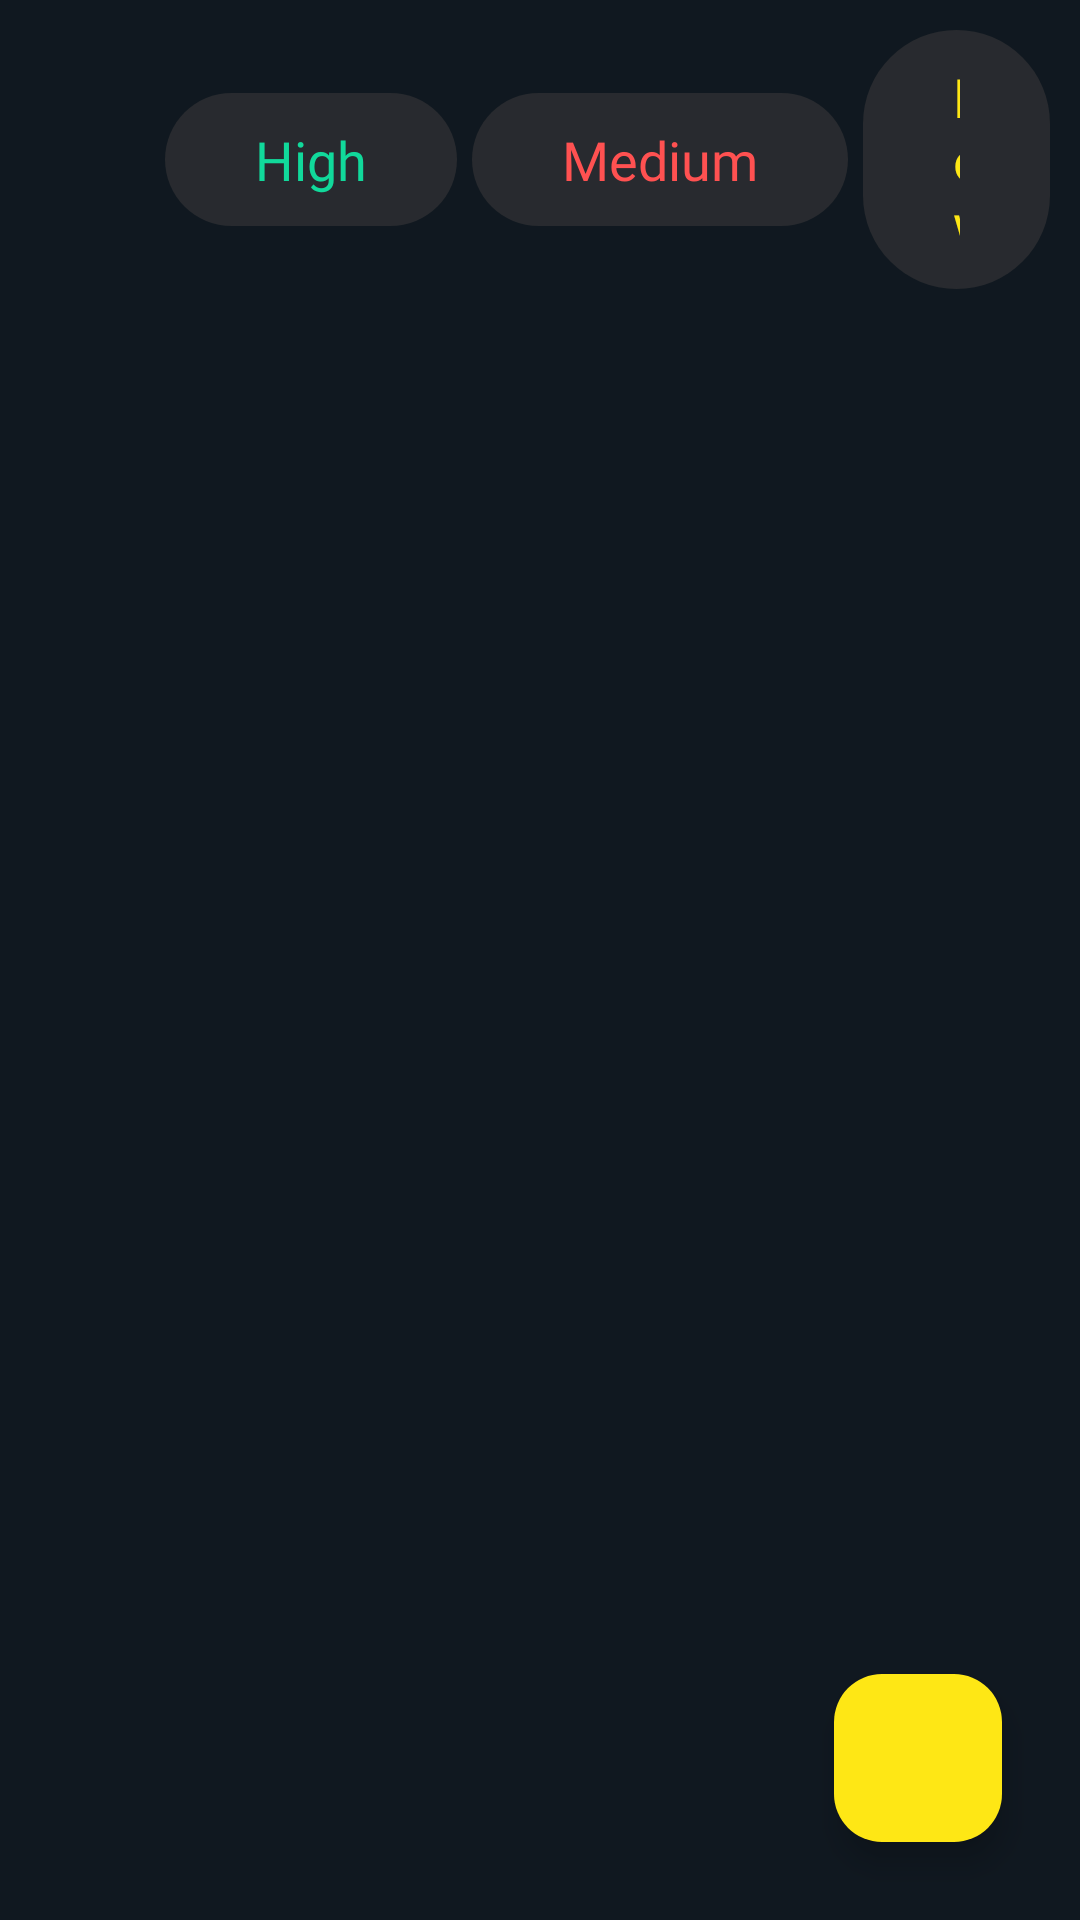

Android layout source for this screen:
<!-- AndroidManifest.xml: application theme Theme.ToDoApp -->
<!-- res/layout/fragment_home.xml -->
<?xml version="1.0" encoding="utf-8"?>
<FrameLayout xmlns:android="http://schemas.android.com/apk/res/android"
    xmlns:app="http://schemas.android.com/apk/res-auto"
    xmlns:tools="http://schemas.android.com/tools"
    android:layout_width="match_parent"
    android:layout_height="match_parent"
    tools:context=".Fragments.HomeFragment"
    android:background="@color/background_color">

    <androidx.constraintlayout.widget.ConstraintLayout
        android:layout_width="match_parent"
        android:layout_height="match_parent">

        <LinearLayout
            android:id="@+id/linearLayout2"
            android:layout_width="match_parent"
            android:layout_height="wrap_content"
            android:layout_margin="10dp"
            android:orientation="horizontal"
            app:layout_constraintEnd_toEndOf="parent"
            app:layout_constraintStart_toStartOf="parent"
            app:layout_constraintTop_toTopOf="parent"
            android:gravity="center_vertical">

            <ImageView
                android:layout_width="30dp"
                android:layout_height="30dp"
                android:id="@+id/allTodo"
                android:background="@drawable/filter"
                android:layout_margin="5dp"
                android:backgroundTint="@color/foreground_color"/>

            <TextView
                android:layout_width="wrap_content"
                android:layout_height="wrap_content"
                android:id="@+id/filterHigh"
                android:text="High"
                android:textColor="@color/green"
                android:fontFamily="@font/regular"
                android:textSize="18sp"
                android:background="@drawable/btn_filter_shape"
                android:paddingStart="30dp"
                android:paddingEnd="30dp"
                android:paddingTop="10dp"
                android:paddingBottom="10dp"
                android:layout_marginStart="5dp"/>

            <TextView
                android:layout_width="wrap_content"
                android:layout_height="wrap_content"
                android:id="@+id/filterMedium"
                android:text="Medium"
                android:textColor="@color/red"
                android:fontFamily="@font/regular"
                android:textSize="18sp"
                android:background="@drawable/btn_filter_shape"
                android:paddingStart="30dp"
                android:paddingEnd="30dp"
                android:paddingTop="10dp"
                android:paddingBottom="10dp"
                android:layout_marginStart="5dp"/>

            <TextView
                android:layout_width="wrap_content"
                android:layout_height="wrap_content"
                android:id="@+id/filterLow"
                android:text="Low"
                android:textColor="@color/foreground_color"
                android:fontFamily="@font/regular"
                android:textSize="18sp"
                android:background="@drawable/btn_filter_shape"
                android:paddingStart="30dp"
                android:paddingEnd="30dp"
                android:paddingTop="10dp"
                android:paddingBottom="10dp"
                android:layout_marginStart="5dp"/>

        </LinearLayout>

        <androidx.recyclerview.widget.RecyclerView
            android:id="@+id/rcvAllToDo"
            android:layout_width="match_parent"
            android:layout_height="0dp"
            app:layout_constraintBottom_toBottomOf="parent"
            app:layout_constraintEnd_toEndOf="parent"
            app:layout_constraintStart_toStartOf="parent"
            app:layout_constraintTop_toBottomOf="@+id/linearLayout2" />

        <com.google.android.material.floatingactionbutton.FloatingActionButton
            android:layout_width="wrap_content"
            android:layout_height="wrap_content"
            android:layout_margin="26dp"
            android:id="@+id/btnAddToDo"
            android:src="@drawable/baseline_add_24"
            app:backgroundTint="@color/foreground_color"
            app:layout_constraintBottom_toBottomOf="parent"
            app:layout_constraintEnd_toEndOf="parent" />
    </androidx.constraintlayout.widget.ConstraintLayout>

</FrameLayout>
<!-- resources referenced by this layout -->
<resources>
  <color name="background_color">#101820</color>
  <color name="foreground_color">#FEE715</color>
  <color name="green">#11D99B</color>
  <color name="red">#FF5151</color>
  <!-- drawable btn_filter_shape (drawable) -->
  <?xml version="1.0" encoding="utf-8"?>
  <shape android:shape="rectangle" xmlns:android="http://schemas.android.com/apk/res/android">
  
      <solid android:color="@color/gray" />
      <corners android:radius="150dp"/>
  
  </shape>
  <style name="Theme.ToDoApp" parent="Base.Theme.ToDoApp">
          
          <item name="colorPrimary">#0D1416</item>
          
          <item name="android:navigationBarColor">@android:color/transparent</item>
          
          <item name="android:statusBarColor">@color/foreground_color</item>
          
          <item name="android:windowLightStatusBar">true</item>
      </style>
  <color name="gray">#74454040</color>
  <style name="Base.Theme.ToDoApp" parent="Theme.Material3.DayNight.NoActionBar">
          
          
      </style>
</resources>
